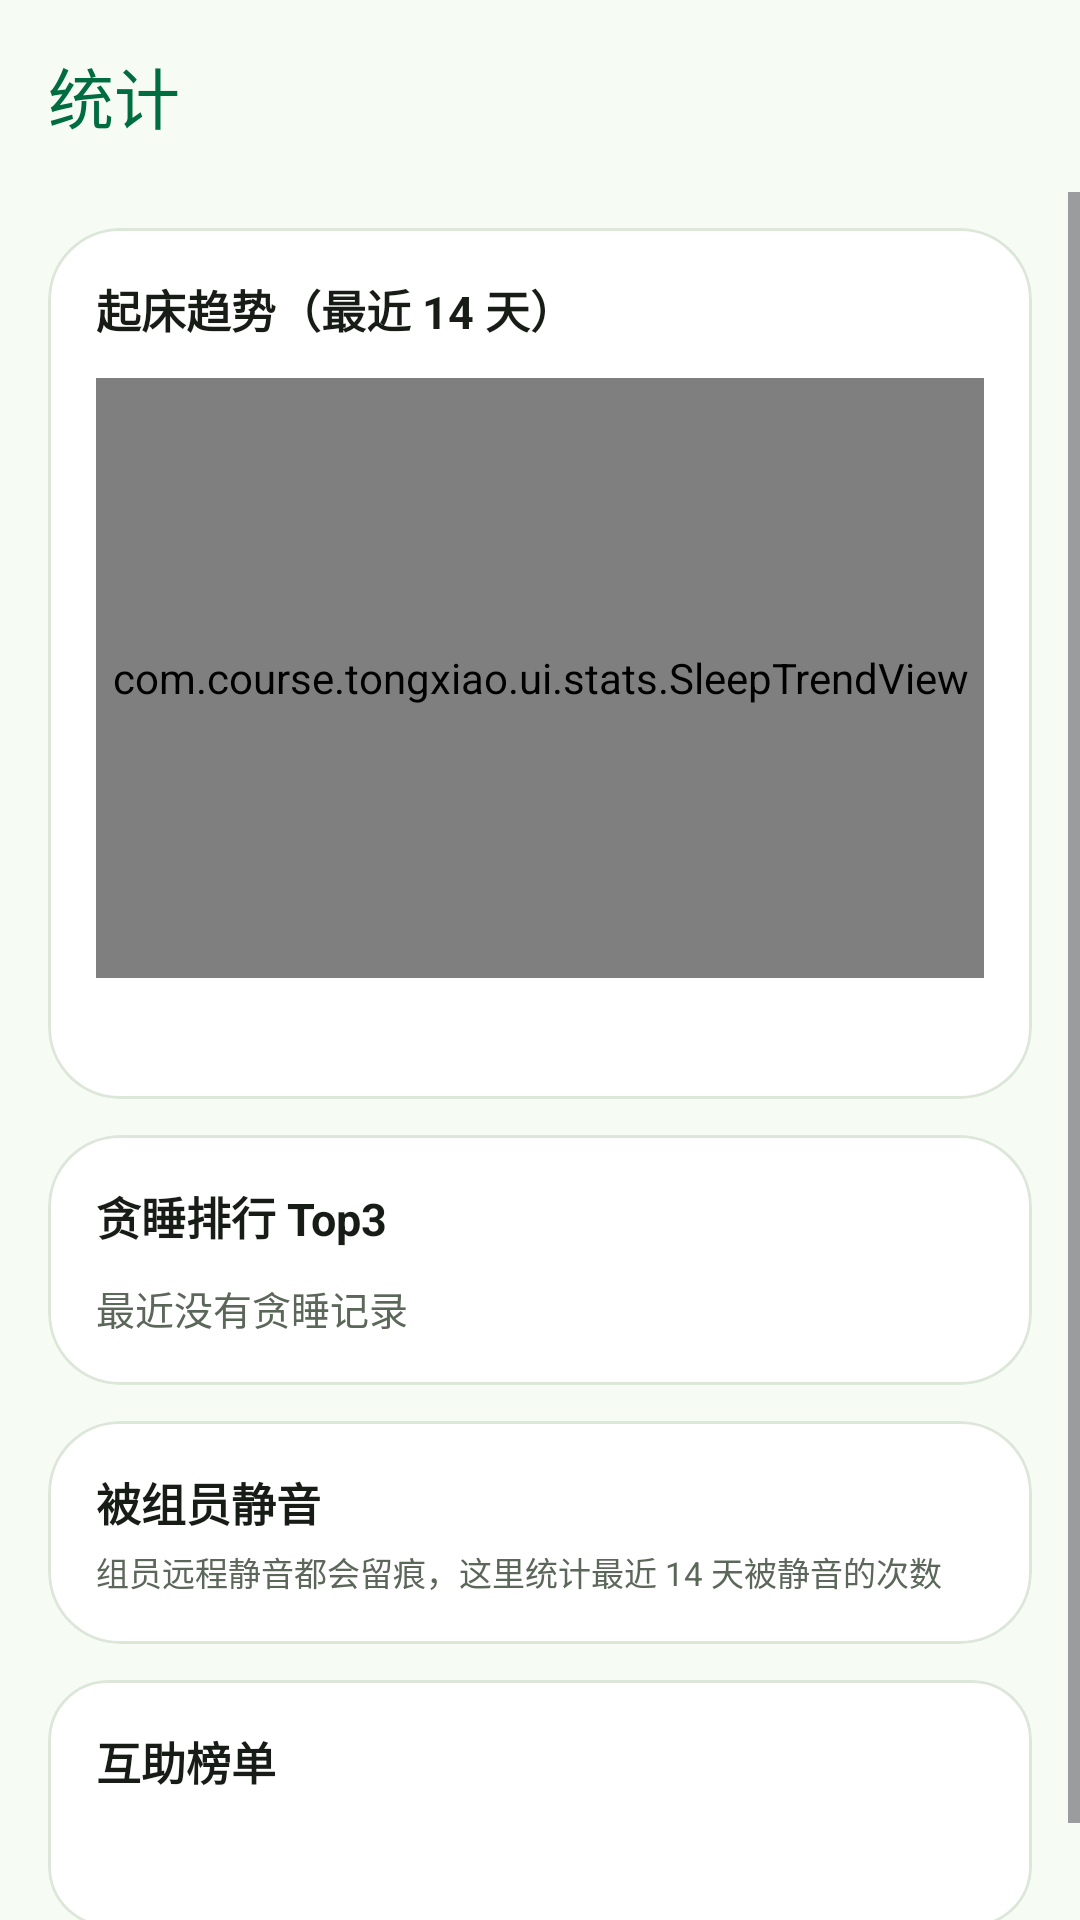

Write the Android layout XML for this screen, with the resource values it uses.
<!-- AndroidManifest.xml: application theme Theme.Tongxiao -->
<!-- res/layout/fragment_stats.xml -->
<?xml version="1.0" encoding="utf-8"?>
<LinearLayout xmlns:android="http://schemas.android.com/apk/res/android"
    xmlns:app="http://schemas.android.com/apk/res-auto"
    xmlns:tools="http://schemas.android.com/tools"
    android:layout_width="match_parent"
    android:layout_height="match_parent"
    android:orientation="vertical">

    
    <com.google.android.material.appbar.MaterialToolbar
        android:layout_width="match_parent"
        android:layout_height="?attr/actionBarSize"
        android:background="@color/bg"
        app:title="@string/stats_title"
        app:titleTextColor="@color/green_primary" />

    <ScrollView
        android:layout_width="match_parent"
        android:layout_height="0dp"
        android:layout_weight="1"
        android:clipToPadding="false">

    <LinearLayout
        android:layout_width="match_parent"
        android:layout_height="wrap_content"
        android:orientation="vertical"
        android:paddingHorizontal="16dp"
        android:paddingTop="4dp"
        android:paddingBottom="32dp">

        
        <com.google.android.material.card.MaterialCardView
            android:layout_width="match_parent"
            android:layout_height="wrap_content"
            android:layout_marginTop="8dp"
            app:cardCornerRadius="24dp"
            app:cardElevation="0dp"
            app:strokeColor="@color/line"
            app:strokeWidth="1dp">

            <LinearLayout
                android:layout_width="match_parent"
                android:layout_height="wrap_content"
                android:orientation="vertical"
                android:padding="16dp">

                <TextView
                    android:layout_width="wrap_content"
                    android:layout_height="wrap_content"
                    android:text="@string/stats_trend_title"
                    android:textColor="@color/ink"
                    android:textSize="15sp"
                    android:textStyle="bold" />

                <com.course.tongxiao.ui.stats.SleepTrendView
                    android:id="@+id/stats_trend"
                    android:layout_width="match_parent"
                    android:layout_height="200dp"
                    android:layout_marginTop="12dp" />

                <TextView
                    android:id="@+id/stats_trend_caption"
                    android:layout_width="wrap_content"
                    android:layout_height="wrap_content"
                    android:layout_marginTop="8dp"
                    android:textColor="@color/muted"
                    android:textSize="12sp"
                    tools:text="最近 14 天记录了 9 天" />

            </LinearLayout>

        </com.google.android.material.card.MaterialCardView>

        
        <com.google.android.material.card.MaterialCardView
            android:layout_width="match_parent"
            android:layout_height="wrap_content"
            android:layout_marginTop="12dp"
            app:cardCornerRadius="24dp"
            app:cardElevation="0dp"
            app:strokeColor="@color/line"
            app:strokeWidth="1dp">

            <LinearLayout
                android:layout_width="match_parent"
                android:layout_height="wrap_content"
                android:orientation="vertical"
                android:padding="16dp">

                <TextView
                    android:layout_width="wrap_content"
                    android:layout_height="wrap_content"
                    android:text="@string/stats_snooze_title"
                    android:textColor="@color/ink"
                    android:textSize="15sp"
                    android:textStyle="bold" />

                <TextView
                    android:id="@+id/stats_snooze_row_1"
                    android:layout_width="match_parent"
                    android:layout_height="wrap_content"
                    android:layout_marginTop="10dp"
                    android:textColor="@color/ink"
                    android:textSize="14sp"
                    android:visibility="gone"
                    tools:text="早八 · 贪睡 7 次"
                    tools:visibility="visible" />

                <TextView
                    android:id="@+id/stats_snooze_row_2"
                    android:layout_width="match_parent"
                    android:layout_height="wrap_content"
                    android:layout_marginTop="6dp"
                    android:textColor="@color/ink"
                    android:textSize="14sp"
                    android:visibility="gone"
                    tools:text="跑步 · 贪睡 3 次"
                    tools:visibility="visible" />

                <TextView
                    android:id="@+id/stats_snooze_row_3"
                    android:layout_width="match_parent"
                    android:layout_height="wrap_content"
                    android:layout_marginTop="6dp"
                    android:textColor="@color/ink"
                    android:textSize="14sp"
                    android:visibility="gone"
                    tools:text="午睡 · 贪睡 1 次"
                    tools:visibility="visible" />

                <TextView
                    android:id="@+id/stats_snooze_empty"
                    android:layout_width="match_parent"
                    android:layout_height="wrap_content"
                    android:layout_marginTop="10dp"
                    android:text="@string/stats_snooze_empty"
                    android:textColor="@color/muted"
                    android:textSize="13sp" />

            </LinearLayout>

        </com.google.android.material.card.MaterialCardView>

        
        <com.google.android.material.card.MaterialCardView
            android:layout_width="match_parent"
            android:layout_height="wrap_content"
            android:layout_marginTop="12dp"
            app:cardCornerRadius="24dp"
            app:cardElevation="0dp"
            app:strokeColor="@color/line"
            app:strokeWidth="1dp">

            <LinearLayout
                android:layout_width="match_parent"
                android:layout_height="wrap_content"
                android:orientation="horizontal"
                android:gravity="center_vertical"
                android:padding="16dp">

                <LinearLayout
                    android:layout_width="0dp"
                    android:layout_height="wrap_content"
                    android:layout_weight="1"
                    android:orientation="vertical">

                    <TextView
                        android:layout_width="wrap_content"
                        android:layout_height="wrap_content"
                        android:text="@string/stats_remote_title"
                        android:textColor="@color/ink"
                        android:textSize="15sp"
                        android:textStyle="bold" />

                    <TextView
                        android:layout_width="match_parent"
                        android:layout_height="wrap_content"
                        android:layout_marginTop="4dp"
                        android:text="@string/stats_remote_helper"
                        android:textColor="@color/muted"
                        android:textSize="11sp" />

                </LinearLayout>

                <TextView
                    android:id="@+id/stats_remote_count"
                    android:layout_width="wrap_content"
                    android:layout_height="wrap_content"
                    android:layout_marginStart="12dp"
                    android:textColor="@color/green_primary"
                    android:textSize="24sp"
                    android:textStyle="bold"
                    tools:text="4 次" />

            </LinearLayout>

        </com.google.android.material.card.MaterialCardView>

        <com.google.android.material.card.MaterialCardView
            android:layout_width="match_parent"
            android:layout_height="wrap_content"
            android:layout_marginTop="12dp"
            app:cardBackgroundColor="@color/card"
            app:cardCornerRadius="20dp"
            app:cardElevation="0dp"
            app:strokeColor="@color/line"
            app:strokeWidth="1dp">

            <LinearLayout
                android:layout_width="match_parent"
                android:layout_height="wrap_content"
                android:orientation="vertical"
                android:padding="16dp">

                <TextView
                    android:layout_width="wrap_content"
                    android:layout_height="wrap_content"
                    android:text="@string/stats_leaderboard_title"
                    android:textColor="@color/ink"
                    android:textSize="15sp"
                    android:textStyle="bold" />

                <TextView
                    android:id="@+id/stats_leaderboard_status"
                    android:layout_width="match_parent"
                    android:layout_height="wrap_content"
                    android:layout_marginTop="4dp"
                    android:lineSpacingExtra="2dp"
                    android:textColor="@color/muted"
                    android:textSize="12sp"
                    tools:text="同组 3 人 · 最近同步 2 分钟前" />

                <LinearLayout
                    android:id="@+id/stats_leaderboard_rows"
                    android:layout_width="match_parent"
                    android:layout_height="wrap_content"
                    android:layout_marginTop="8dp"
                    android:orientation="vertical" />


            </LinearLayout>

        </com.google.android.material.card.MaterialCardView>

    </LinearLayout>

    </ScrollView>

</LinearLayout>
<!-- resources referenced by this layout -->
<resources>
  <color name="bg">#F6FBF4</color>
  <color name="card">#FFFFFF</color>
  <color name="green_primary">#006D40</color>
  <color name="ink">#171D16</color>
  <color name="line">#DCE7DA</color>
  <color name="muted">#5A6759</color>
  <string name="stats_leaderboard_title">互助榜单</string>
  <string name="stats_remote_helper">组员远程静音都会留痕，这里统计最近 14 天被静音的次数</string>
  <string name="stats_remote_title">被组员静音</string>
  <string name="stats_snooze_empty">最近没有贪睡记录</string>
  <string name="stats_snooze_title">贪睡排行 Top3</string>
  <string name="stats_title">统计</string>
  <string name="stats_trend_title">起床趋势（最近 14 天）</string>
  <style name="Theme.Tongxiao" parent="Theme.Material3.Light.NoActionBar">
          
          <item name="android:windowLightStatusBar">true</item>
          <item name="colorPrimary">@color/green_primary</item>
          <item name="colorOnPrimary">@color/green_on_primary</item>
          <item name="colorPrimaryContainer">@color/green_container</item>
          <item name="colorOnPrimaryContainer">@color/green_on_container</item>
          <item name="android:colorBackground">@color/bg</item>
          <item name="colorSurface">@color/card</item>
          <item name="colorOnSurface">@color/ink</item>
          <item name="colorOnSurfaceVariant">@color/muted</item>
          <item name="colorOutline">@color/outline</item>
          <item name="colorOutlineVariant">@color/line</item>
          
          <item name="colorSecondaryContainer">@color/green_container</item>
          <item name="colorOnSecondaryContainer">@color/green_primary</item>
          <item name="colorSurfaceVariant">@color/surface_variant</item>
          <item name="colorSurfaceContainerLow">@color/surface_container_low</item>
          <item name="colorSurfaceContainer">@color/surface_container</item>
          <item name="colorSurfaceContainerHigh">@color/surface_container_high</item>
          <item name="colorSurfaceContainerHighest">@color/surface_container_highest</item>
      </style>
  <color name="green_on_primary">#FFFFFF</color>
  <color name="green_container">#C8E6C9</color>
  <color name="green_on_container">#171D16</color>
  <color name="outline">#6E7D6B</color>
  <color name="surface_variant">#DCE7DA</color>
  <color name="surface_container_low">#F3F9F1</color>
  <color name="surface_container">#EEF6EC</color>
  <color name="surface_container_high">#E9F1E7</color>
  <color name="surface_container_highest">#E3EDE0</color>
</resources>
